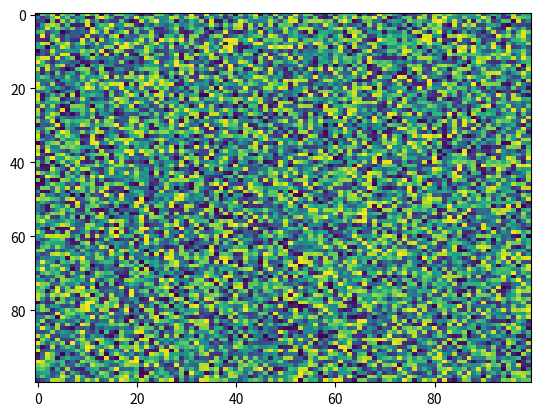

The matplotlib source for this figure:
import matplotlib.pyplot as plt
import numpy as np
X = np.random.rand(100, 100)
plt.imshow(X=X, cmap='viridis', norm=None, aspect='auto', interpolation='nearest', interpolation_stage=None)
